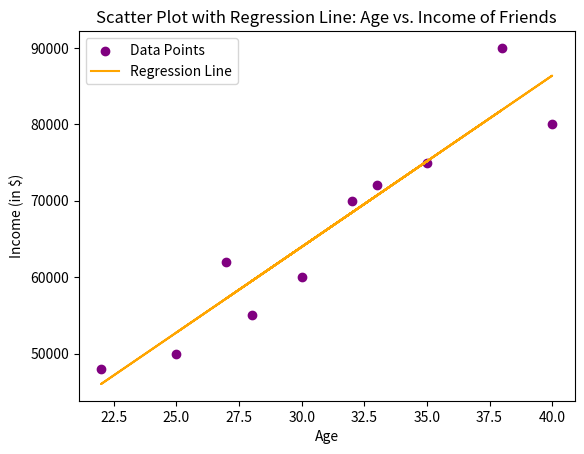

Reproduce this figure in Python.
import numpy as np
import matplotlib.pyplot as plt

def create_scatter_plot_with_line(friends_data):
    names = list(friends_data.keys())
    ages = [friend.get("age", 0) for friend in friends_data.values()]
    incomes = [friend.get("income", 0) for friend in friends_data.values()]

    # Fit a linear regression line
    coefficients = np.polyfit(ages, incomes, 1)
    line = np.polyval(coefficients, ages)

    plt.scatter(ages, incomes, color='purple', marker='o', label='Data Points')
    plt.plot(ages, line, color='orange', label='Regression Line')

    plt.xlabel('Age')
    plt.ylabel('Income (in $)')
    plt.title('Scatter Plot with Regression Line: Age vs. Income of Friends')
    plt.legend()
    plt.show()

# Create a dictionary with names, ages, and incomes
friends = {
    "Alice": {"age": 25, "income": 50000},
    "Bob": {"age": 30, "income": 60000},
    "Charlie": {"age": 35, "income": 75000},
    "David": {"age": 28, "income": 55000},
    "Emma": {"age": 32, "income": 70000},
    "Frank": {"age": 40, "income": 80000},
    "Grace": {"age": 22, "income": 48000},
    "Henry": {"age": 38, "income": 90000},
    "Ivy": {"age": 27, "income": 62000},
    "Jack": {"age": 33, "income": 72000},
}

# Call the create_scatter_plot_with_line function
create_scatter_plot_with_line(friends)
